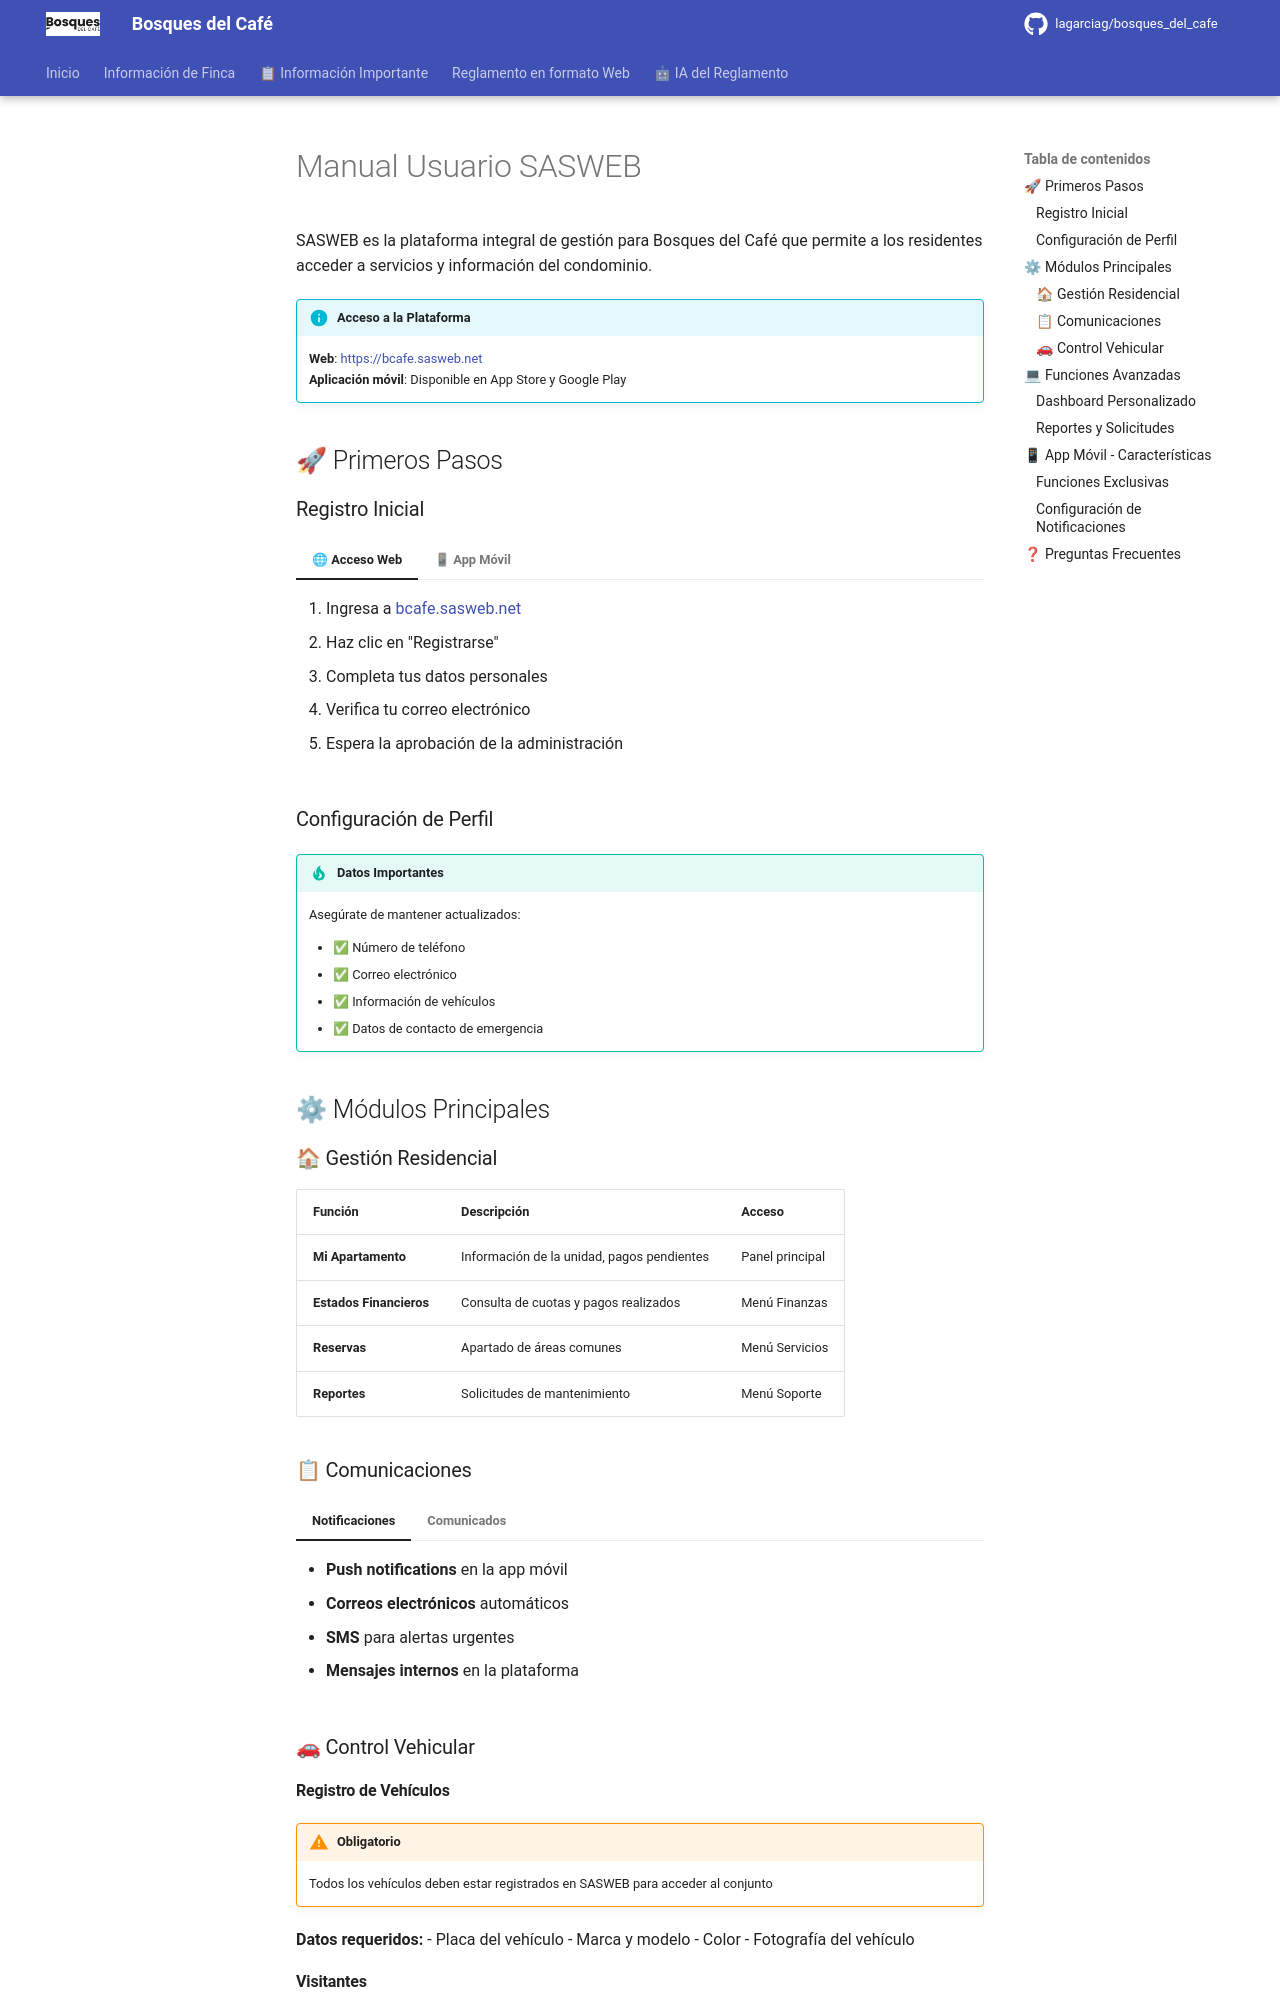

repository: lagarciag/bosques_del_cafe · page: manual-sasweb/index.html · generator: mkdocs

# Manual Usuario SASWEB

SASWEB es la plataforma integral de gestión para Bosques del Café que permite a los residentes acceder a servicios y información del condominio.

!!! info "Acceso a la Plataforma"
    **Web**: [https://bcafe.sasweb.net](https://bcafe.sasweb.net)  
    **Aplicación móvil**: Disponible en App Store y Google Play

## 🚀 Primeros Pasos

### Registro Inicial

=== "🌐 Acceso Web"
    
    1. Ingresa a [bcafe.sasweb.net](https://bcafe.sasweb.net)
    2. Haz clic en "Registrarse"
    3. Completa tus datos personales
    4. Verifica tu correo electrónico
    5. Espera la aprobación de la administración

=== "📱 App Móvil"
    
    1. Descarga "SASWEB" desde tu tienda de aplicaciones
    2. Selecciona "Crear cuenta"
    3. Ingresa tu información de contacto
    4. Vincula tu apartamento con el código proporcionado
    5. Activa las notificaciones push

### Configuración de Perfil

!!! tip "Datos Importantes"
    Asegúrate de mantener actualizados:
    
    - ✅ Número de teléfono
    - ✅ Correo electrónico
    - ✅ Información de vehículos
    - ✅ Datos de contacto de emergencia

## ⚙ Módulos Principales

### 🏠 Gestión Residencial

| Función | Descripción | Acceso |
|---------|-------------|---------|
| **Mi Apartamento** | Información de la unidad, pagos pendientes | Panel principal |
| **Estados Financieros** | Consulta de cuotas y pagos realizados | Menú Finanzas |
| **Reservas** | Apartado de áreas comunes | Menú Servicios |
| **Reportes** | Solicitudes de mantenimiento | Menú Soporte |

### 📋 Comunicaciones

=== "Notificaciones"
    
    - **Push notifications** en la app móvil
    - **Correos electrónicos** automáticos
    - **SMS** para alertas urgentes
    - **Mensajes internos** en la plataforma

=== "Comunicados"
    
    - Circulares de la administración
    - Avisos de mantenimiento programado
    - Cambios en reglamentos
    - Eventos del condominio

### 🚗 Control Vehicular

#### Registro de Vehículos

!!! warning "Obligatorio"
    Todos los vehículos deben estar registrados en SASWEB para acceder al conjunto

**Datos requeridos:**
- Placa del vehículo
- Marca y modelo
- Color
- Fotografía del vehículo
